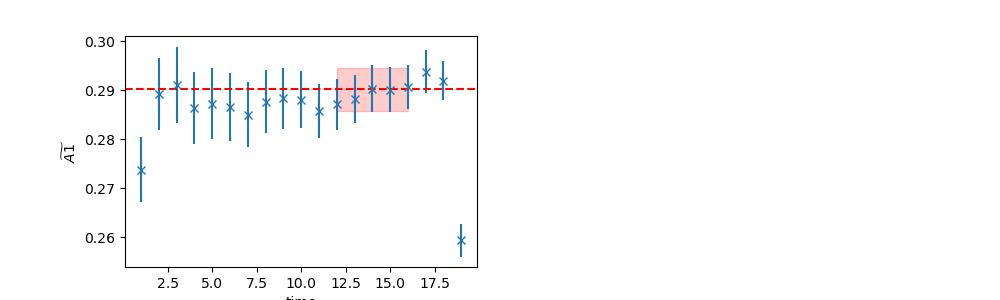

The table this chart was drawn from, first rows:
	EffectiveMass	Error	RegUp	RegLow
0	0.2902	0.004412	17	12
